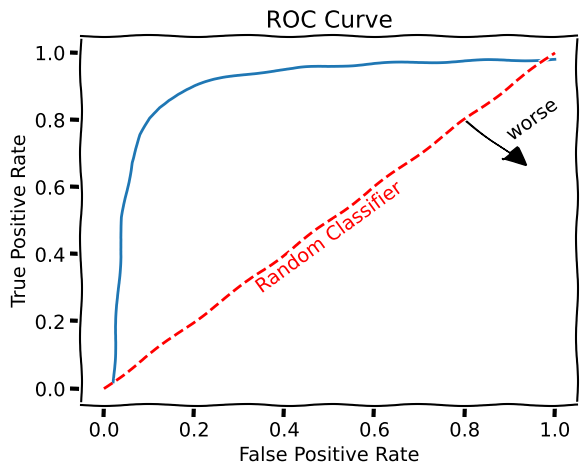

Python code for this plot:
import matplotlib.pyplot as plt
import numpy as np

csfont = {'fontname': 'Humor Sans'}

with plt.xkcd():
    xs = np.linspace(0, 1, 50)
    plt.plot(xs, (1 / (-xs) + 50) / 50)
    plt.plot(xs, xs, 'r--')
    plt.title('ROC Curve', **csfont)
    plt.xlabel('False Positive Rate', **csfont)
    plt.ylabel('True Positive Rate', **csfont)
    plt.text(0.5, 0.45,
             'Random Classifier',
             horizontalalignment='center',
             verticalalignment='center',
             color='red',
             rotation=36, rotation_mode='anchor')
    plt.text(0.95, 0.8,
             'worse',
             horizontalalignment='center',
             verticalalignment='center',
             color='k',
             rotation=36, rotation_mode='anchor')
    plt.arrow(0.8, 0.8, 0.1, -0.1, head_width=0.05, head_length=0.05, fc='k', ec='k')
    plt.savefig('xkcd-roc-explanation.png')
    # plt.show()
